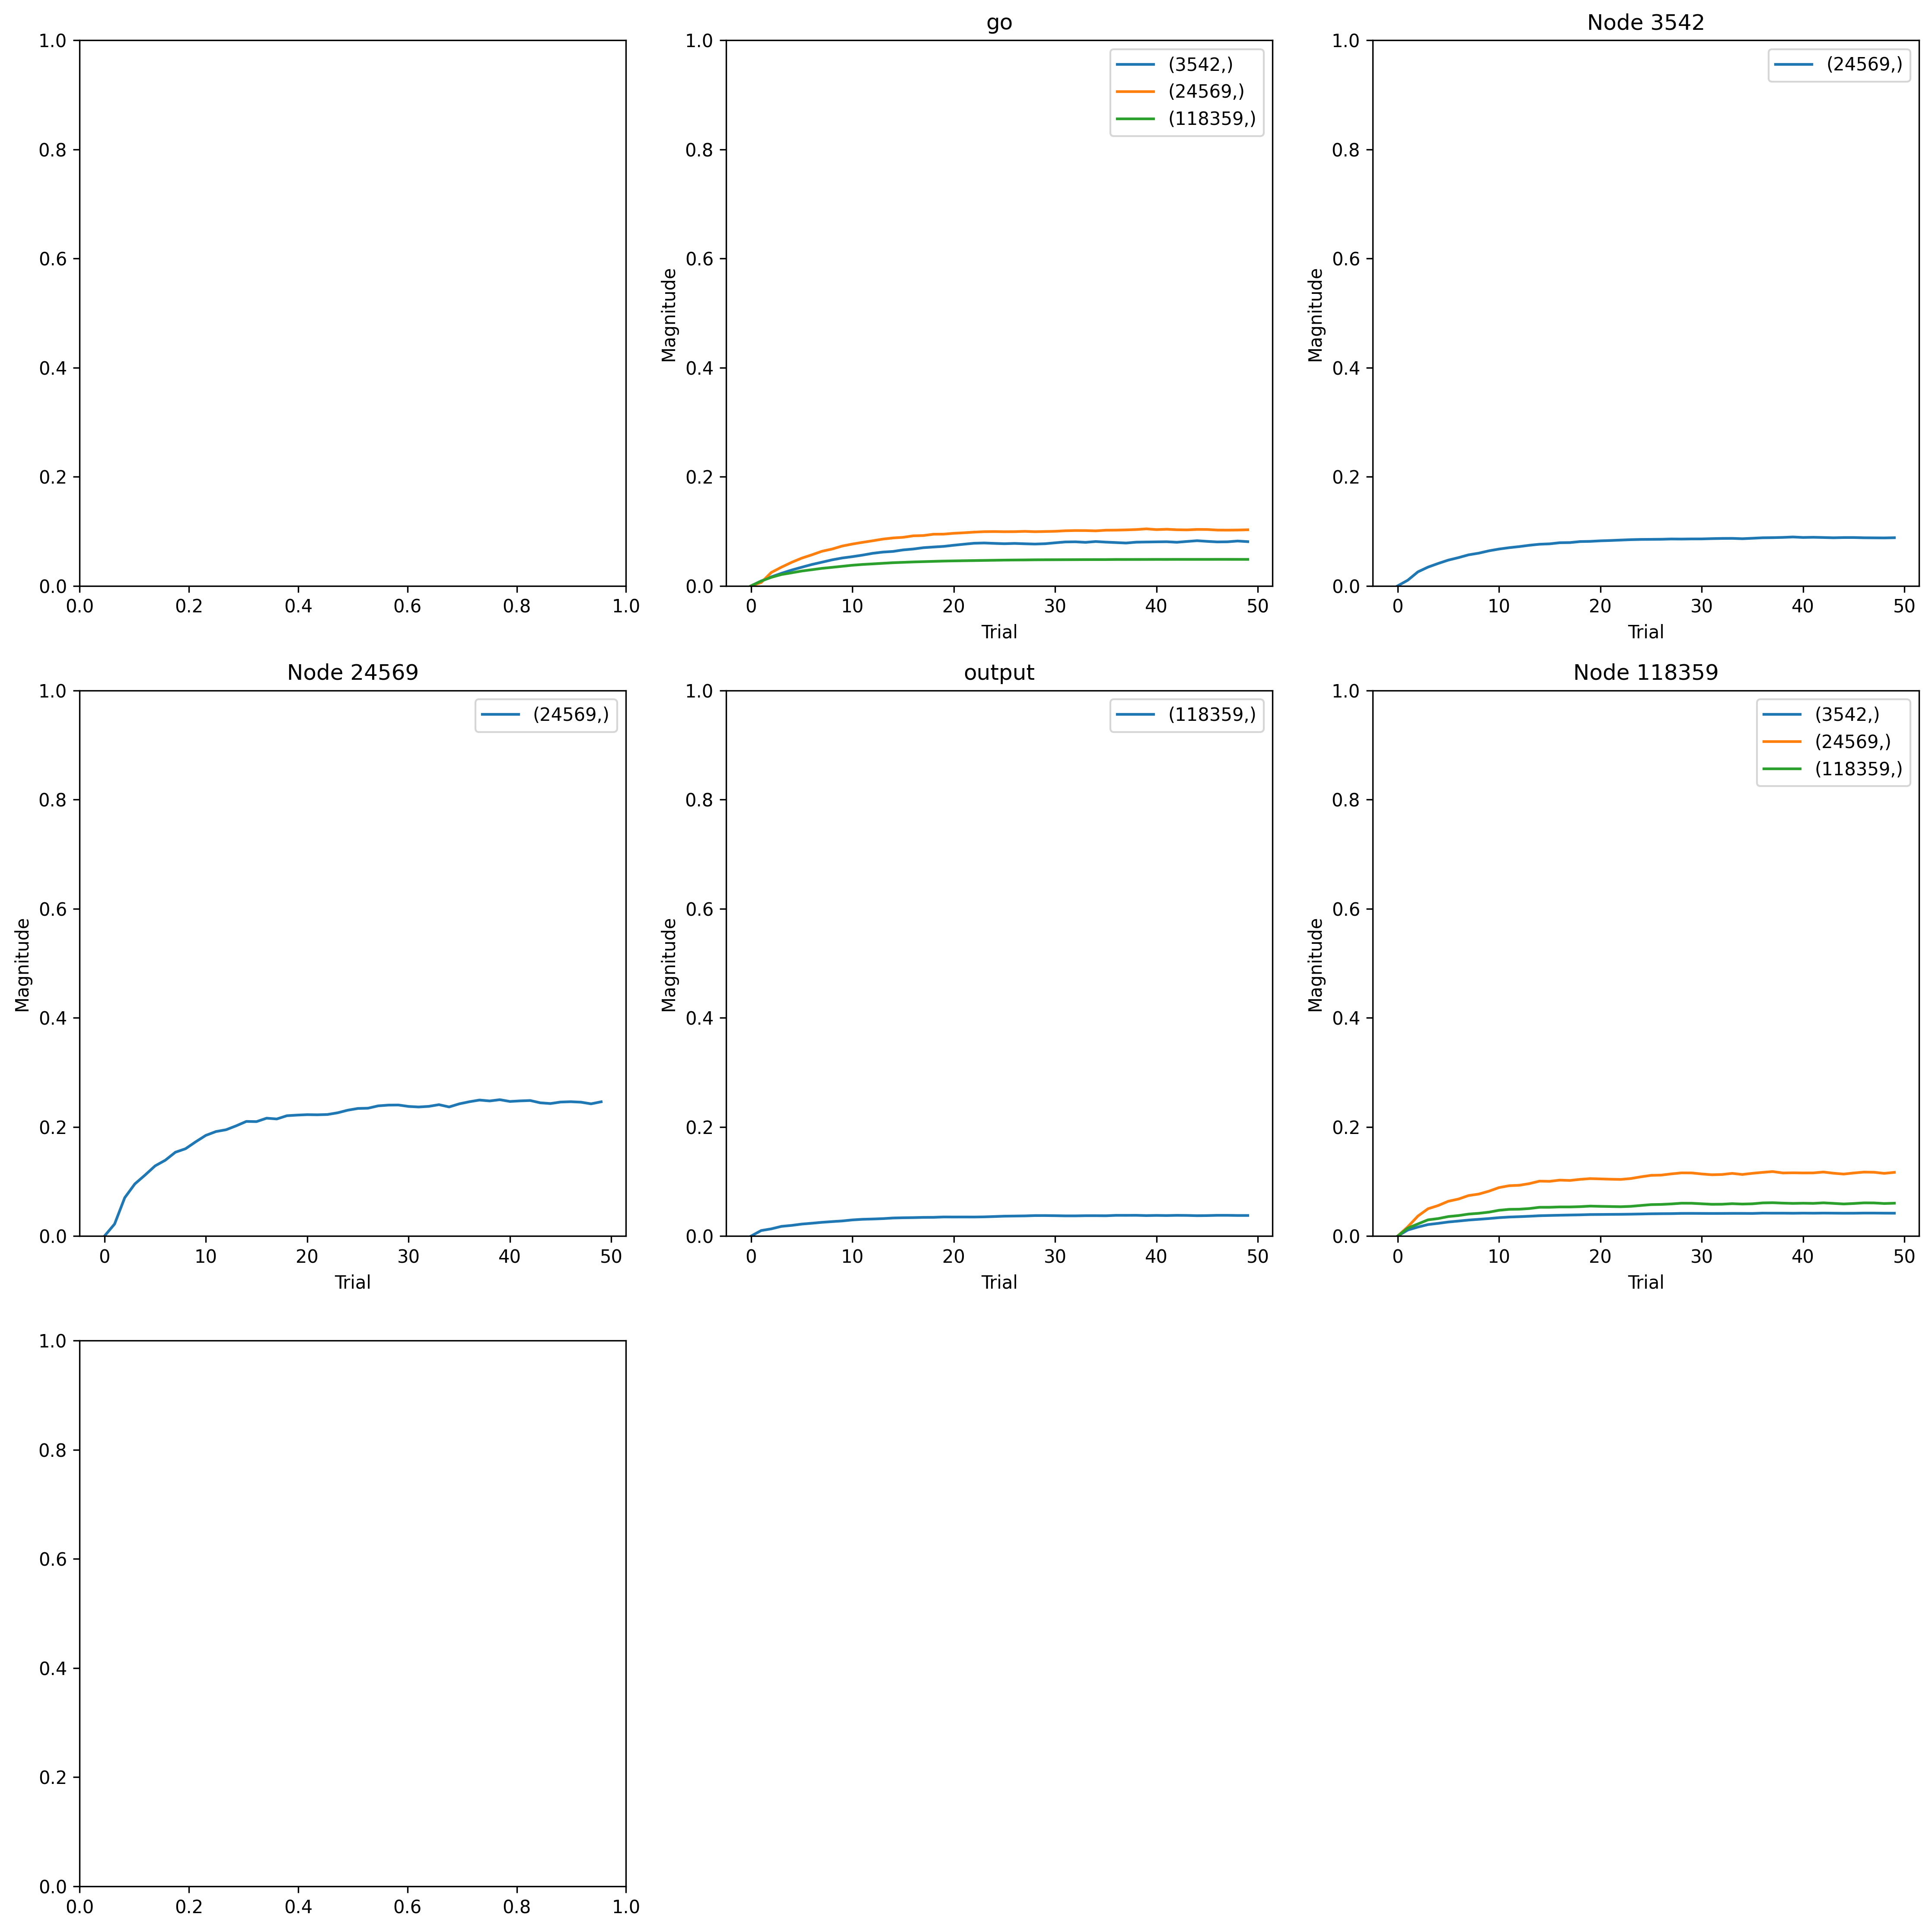

Values plotted in this chart, from the file beside it:
, trial, prior_node, posterior_node, weight
0, 0, -2, 3542, 0.0
1, 0, 118359, 3542, 0.0
2, 0, 3542, 24569, 0.0
3, 0, -2, 24569, 0.0
4, 0, 24569, 24569, 0.0
5, 0, 118359, 24569, 0.0
6, 0, 0, 118359, 0.0
7, 0, 118359, 118359, 0.0
8, 0, -2, 118359, 0.0
9, 1, -2, 3542, 0.01533
10, 1, 118359, 3542, 0.01913
11, 1, 3542, 24569, 0.01613
12, 1, -2, 24569, 0.009503
13, 1, 24569, 24569, 0.03436
14, 1, 118359, 24569, 0.02636
15, 1, 0, 118359, 0.01709
16, 1, 118359, 118359, 0.02454
17, 1, -2, 118359, 0.01489
18, 2, -2, 3542, 0.02855
19, 2, 118359, 3542, 0.0285
20, 2, 3542, 24569, 0.03999
21, 2, -2, 24569, 0.03826
22, 2, 24569, 24569, 0.1093
23, 2, 118359, 24569, 0.05703
24, 2, 0, 118359, 0.02231
25, 2, 118359, 118359, 0.0375
26, 2, -2, 118359, 0.02639
27, 3, -2, 3542, 0.03972
28, 3, 118359, 3542, 0.03636
29, 3, 3542, 24569, 0.05354
30, 3, -2, 24569, 0.0533
31, 3, 24569, 24569, 0.1487
32, 3, 118359, 24569, 0.07787
33, 3, 0, 118359, 0.02998
34, 3, 118359, 118359, 0.05015
35, 3, -2, 118359, 0.03506
36, 4, -2, 3542, 0.0499
37, 4, 118359, 3542, 0.04016
38, 4, 3542, 24569, 0.0639
39, 4, -2, 24569, 0.06704
40, 4, 24569, 24569, 0.1738
41, 4, 118359, 24569, 0.08703
42, 4, 0, 118359, 0.03295
43, 4, 118359, 118359, 0.05404
44, 4, -2, 118359, 0.04036
45, 5, -2, 3542, 0.05886
46, 5, 118359, 3542, 0.04446
47, 5, 3542, 24569, 0.07346
48, 5, -2, 24569, 0.07906
49, 5, 24569, 24569, 0.2001
50, 5, 118359, 24569, 0.09925
51, 5, 0, 118359, 0.03703
52, 5, 118359, 118359, 0.06025
53, 5, -2, 118359, 0.04585
54, 6, -2, 3542, 0.06752
55, 6, 118359, 3542, 0.04742
56, 6, 3542, 24569, 0.08052
57, 6, -2, 24569, 0.0885
58, 6, 24569, 24569, 0.2162
59, 6, 118359, 24569, 0.1055
... 390 more rows
